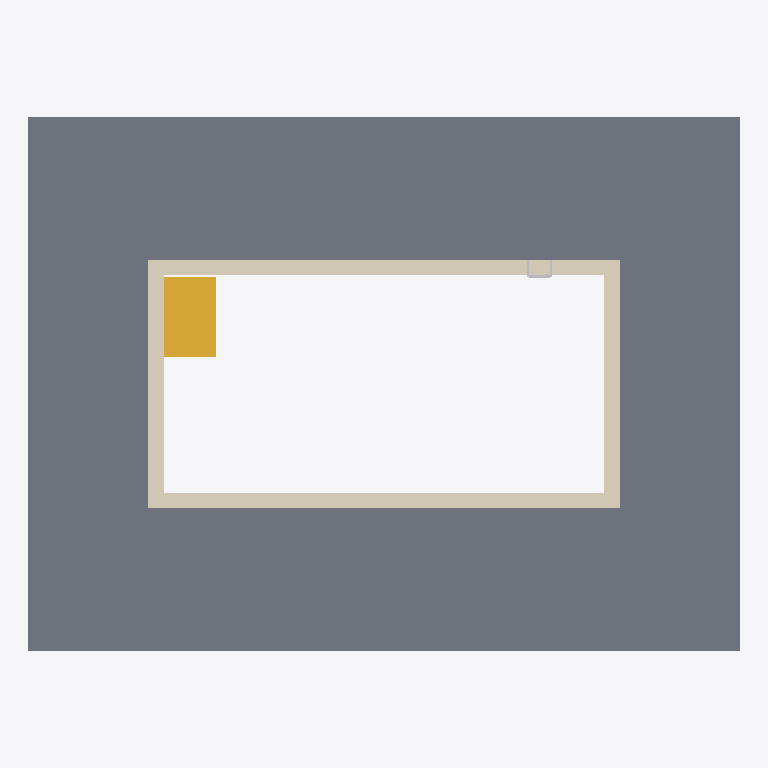
Plan cut of the same IFC building model at storey 'Level 1' (level 0.00 m, cut at 1.40 m), seen from above with north up, elements coloured by IFC class: 1 slab (grey), 1 covering (cream), 1 stair (yellow), 1 other element (light grey). Cut surfaces are drawn darker.
Extent 16.0 m × 12.0 m × 3.4 m (x, y, z). Storeys (1): Level 1 at 0.00 m. Elements (10): 3 IfcFurniture, 2 IfcSlab, 1 IfcBuildingElementProxy, 1 IfcCovering, 1 IfcLightFixture, 1 IfcStair, 1 IfcWall.

HEADER;
FILE_DESCRIPTION(('ViewDefinition [CoordinationView]'),'2;1');
FILE_NAME('','2026-11-09T12:00:03',(''),(''),'IfcOpenShell 0.8.0','IfcOpenShell 0.8.0','');
FILE_SCHEMA(('IFC4'));
ENDSEC;
DATA;
#9=IFCPROJECT('2il5Z42zz3cgjCtWUBsN6Z',$,'Project',$,$,$,$,(#8),#5);
#10=IFCSITE('1kTh$pSKPCQPZfY9PylXBT',$,'Site',$,$,$,$,$,.ELEMENT.,$,$,$,$,$);
#12=IFCBUILDING('3wOcwVRmLEuPaj5s2PHGey',$,'Building',$,$,$,$,$,.ELEMENT.,$,$,$);
#14=IFCBUILDINGSTOREY('2uMxUqB3T5Y80VzomsEk1o',$,'Level 1',$,$,$,$,$,.ELEMENT.,0.0);
#17=IFCSLAB('1OCJHz$LH5ge5A9W38Gmzs',$,$,$,$,#37,#50,$,.FLOOR.);
#970=IFCCOVERING('2GkMBnkszFqh1bfb7UmSdU',$,'Backyard pool coping','rxd:pool','COPING',#973,#1121,$,.USERDEFINED.);
#1122=IFCSTAIR('0n$E4hAI13YwocRpT50nQf',$,'Backyard pool stairs','rxd:pool',$,#1125,#1375,$,.STRAIGHT_RUN_STAIR.);
#23=IFCFURNITURE('0RriJlLSX0Yux28Y0D7gVT',$,$,$,'Pool Ladder',#103,#108,$,.USERDEFINED.);
ENDSEC;
